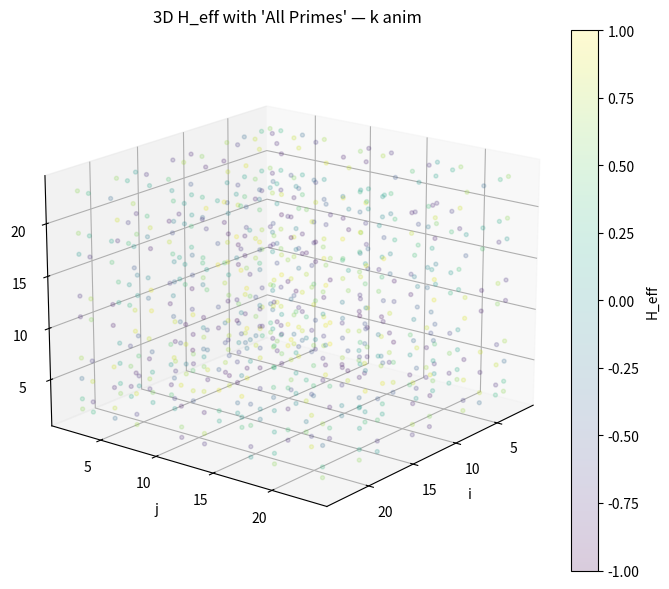
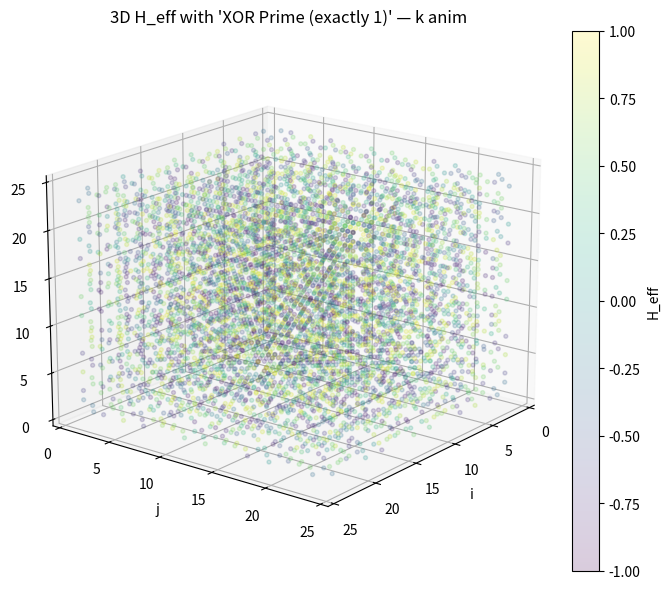
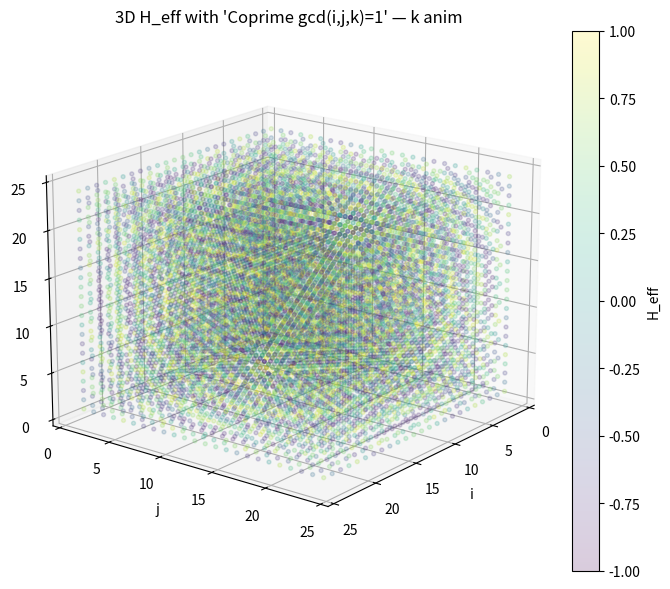

Recreate these plots in Python, in order.
import numpy as np
import matplotlib.pyplot as plt
from matplotlib import animation
from math import gcd

# -------------------- SETTINGS --------------------
N = 24                 # 3D grid size
sigma = N              # wide Gaussian like your version
k_base = -np.pi        # starting k (will animate around this)
frames = 200           # show enough steps to perceive periodicity
k_span = 2*np.pi       # how much k varies over the animation
threshold_K = 0.5        # keep points where the radial envelope is strong
point_size = 8
alpha_pts = 0.2
cmap = "viridis"

# -------------------- 3D GRID --------------------
x = np.arange(1, N+1)
y = np.arange(1, N+1)
z = np.arange(1, N+1)
X, Y, Z = np.meshgrid(x, y, z, indexing="ij")

c = (N+1)/2.0
R = np.sqrt((X-c)**2 + (Y-c)**2 + (Z-c)**2)

# Radial Gaussian envelope (static)
K_env = np.exp(-R**2/(2.0*sigma**2))

# -------------------- PRIME MASKS --------------------
# primes up to N
is_prime = np.ones(N+1, dtype=bool)
is_prime[:2] = False
for p in range(2, int(np.sqrt(N))+1):
    if is_prime[p]:
        is_prime[p*p::p] = False

Pi = is_prime[X]
Pj = is_prime[Y]
Pk = is_prime[Z]

# 3 masks:
W_allprime = (Pi & Pj & Pk)                  # all three indices are prime
W_xorprime = (Pi ^ Pj ^ Pk) & ~(Pi & Pj & Pk) # exactly one is prime (odd parity, but exclude 3-prime case)
# gcd(i,j,k)=1 mask
def gcd3(a,b,c):
    return gcd(gcd(int(a), int(b)), int(c))
W_coprime = np.fromfunction(lambda i,j,k: np.vectorize(lambda a,b,c: 1 if gcd3(a+1,b+1,c+1)==1 else 0)(i,j,k),
                            (N,N,N), dtype=int).astype(bool)

masks = [
    ("All Primes", W_allprime),
    ("XOR Prime (exactly 1)", W_xorprime),
    ("Coprime gcd(i,j,k)=1", W_coprime),
]

paths = []

for title_mask, W in masks:
    # fixed subset of points (keep constant across frames)
    keep = (W) & (K_env > threshold_K)
    xs, ys, zs = X[keep], Y[keep], Z[keep]
    R_keep = R[keep]
    K_keep = K_env[keep]

    # initial values
    k0 = k_base
    vals0 = K_keep * np.cos(k0 * R_keep)

    # figure
    fig = plt.figure(figsize=(7,6))
    ax = fig.add_subplot(111, projection="3d")
    pts = ax.scatter(xs, ys, zs, c=vals0, cmap=cmap, s=point_size, alpha=alpha_pts, vmin=-1, vmax=1)
    cb = fig.colorbar(pts, ax=ax, pad=0.02, label="H_eff")
    ax.set_xlabel("i"); ax.set_ylabel("j"); ax.set_zlabel("k")
    ax.set_title(f"3D H_eff with '{title_mask}' — k anim")
    ax.view_init(elev=18, azim=38)
    plt.tight_layout()

    # animator
    def update(f):
        k_val = k_base + (f/ (frames-1)) * k_span
        vals = K_keep * np.cos(k_val * R_keep)
        pts.set_array(vals)  # update colors
        ax.set_title(f"3D H_eff — {title_mask} — k={k_val:.2f}")
        return [pts]

    ani = animation.FuncAnimation(fig, update, frames=frames, interval=12, blit=False, cache_frame_data=False)
    plt.tight_layout()
    plt.show()